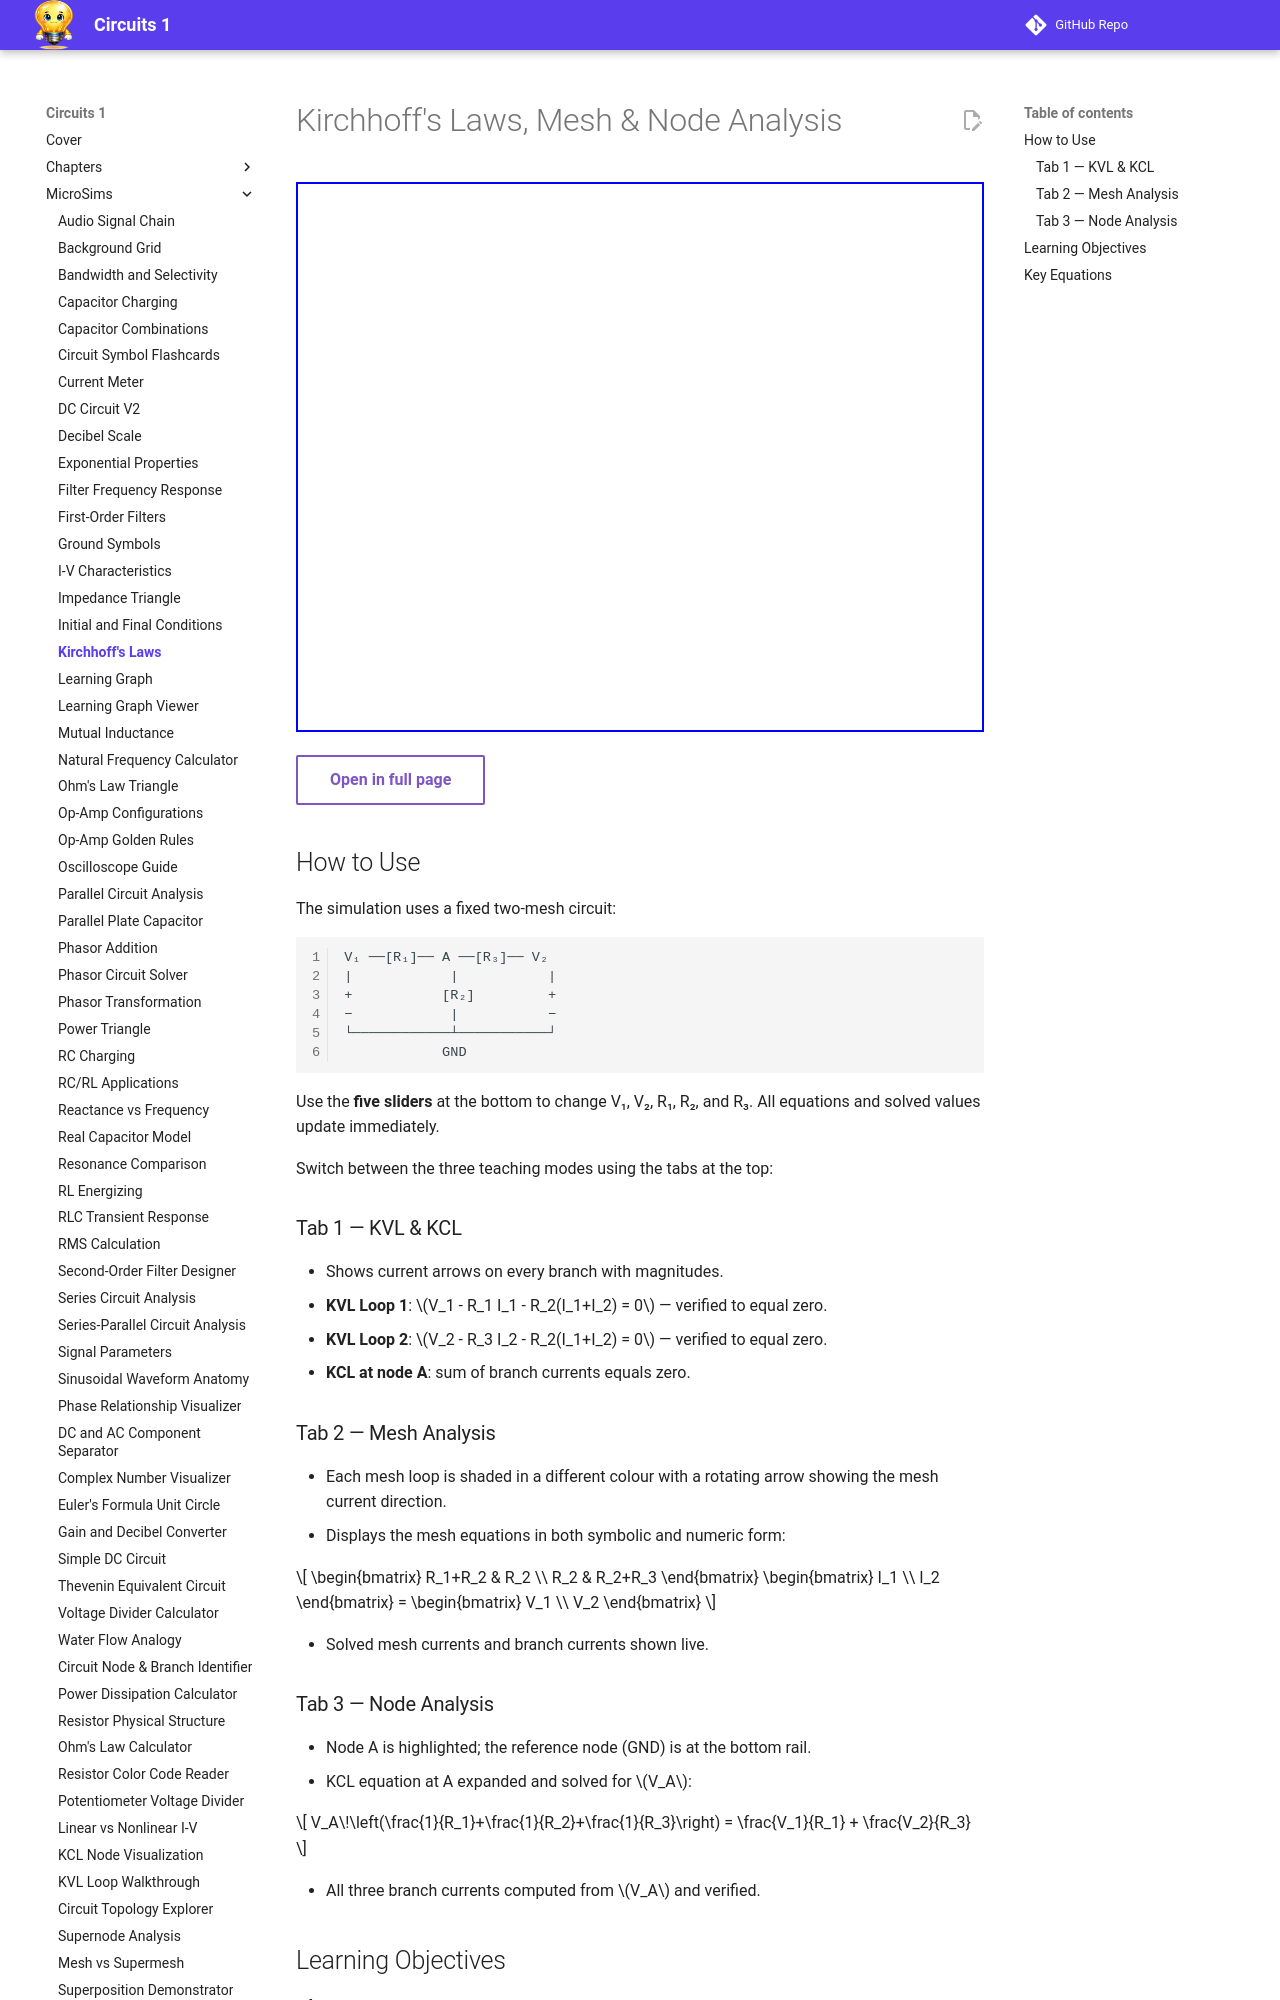

repository: dmccreary/circuits · page: sims/kirchhoffs-law/index.html · generator: mkdocs

---
title: Kirchhoff's Laws, Mesh & Node Analysis
description: Interactive MicroSim teaching KVL, KCL, mesh current method, and node voltage method using a live two-mesh circuit with adjustable components.
---

# Kirchhoff's Laws, Mesh & Node Analysis

<iframe src="main.html" width="100%" height="550px" scrolling="no"></iframe>

[Open in full page](main.html){ .md-button }

## How to Use

The simulation uses a fixed two-mesh circuit:

```
V₁ ──[R₁]── A ──[R₃]── V₂
|            |           |
+           [R₂]         +
−            |           −
└────────────┴───────────┘
            GND
```

Use the **five sliders** at the bottom to change V₁, V₂, R₁, R₂, and R₃. All equations and solved values update immediately.

Switch between the three teaching modes using the tabs at the top:

### Tab 1 — KVL & KCL

- Shows current arrows on every branch with magnitudes.
- **KVL Loop 1**: \(V_1 - R_1 I_1 - R_2(I_1+I_2) = 0\) — verified to equal zero.
- **KVL Loop 2**: \(V_2 - R_3 I_2 - R_2(I_1+I_2) = 0\) — verified to equal zero.
- **KCL at node A**: sum of branch currents equals zero.

### Tab 2 — Mesh Analysis

- Each mesh loop is shaded in a different colour with a rotating arrow showing the mesh current direction.
- Displays the mesh equations in both symbolic and numeric form:

\[
\begin{bmatrix} R_1+R_2 & R_2 \\ R_2 & R_2+R_3 \end{bmatrix}
\begin{bmatrix} I_1 \\ I_2 \end{bmatrix}
=
\begin{bmatrix} V_1 \\ V_2 \end{bmatrix}
\]

- Solved mesh currents and branch currents shown live.
